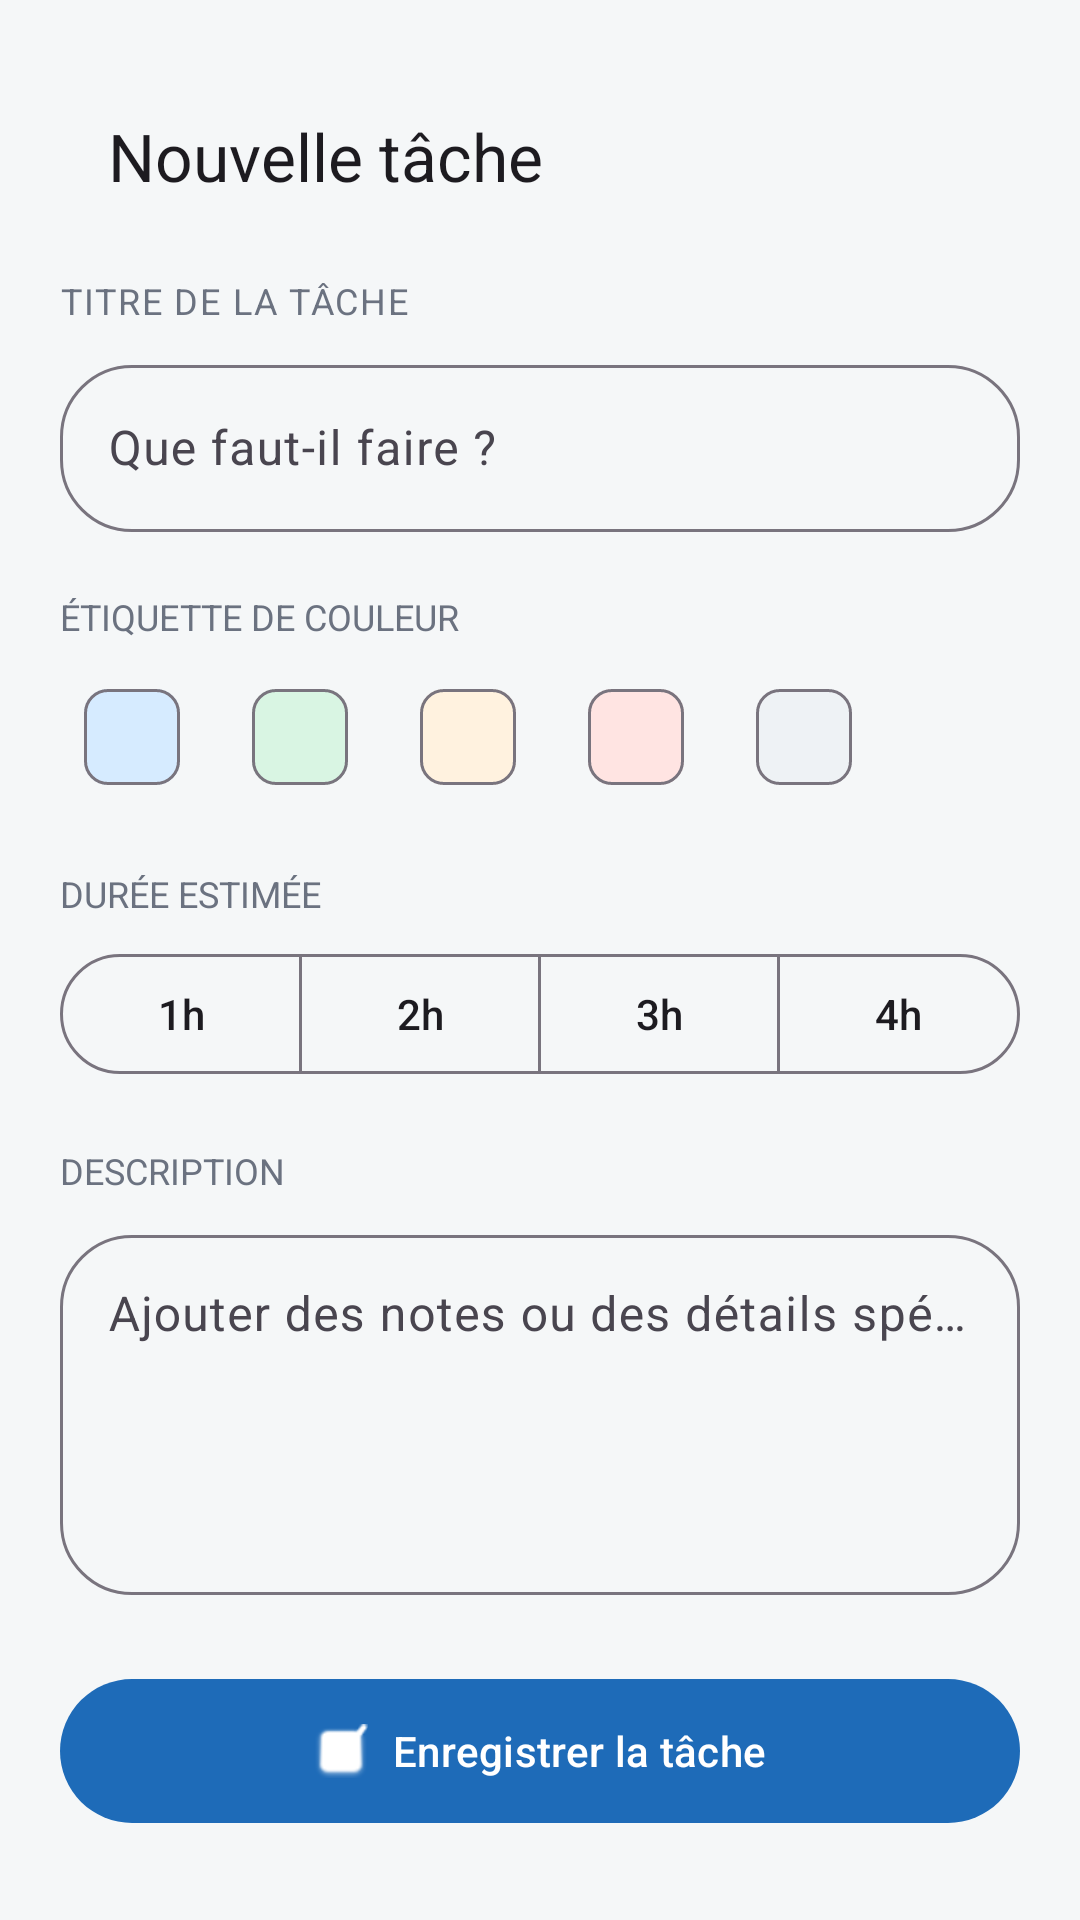

Here is an Android app screen rendered from its layout file. Give the layout XML and the strings, colors and styles it references.
<!-- AndroidManifest.xml: application theme Theme.SimpleAgenda -->
<!-- res/layout/activity_new_task.xml -->
<?xml version="1.0" encoding="utf-8"?>
<androidx.core.widget.NestedScrollView xmlns:android="http://schemas.android.com/apk/res/android"
    xmlns:app="http://schemas.android.com/apk/res-auto"
    xmlns:tools="http://schemas.android.com/tools"
    android:layout_width="match_parent"
    android:layout_height="match_parent"
    android:background="@color/background"
    android:fillViewport="true">

    <LinearLayout
        android:layout_width="match_parent"
        android:layout_height="wrap_content"
        android:orientation="vertical"
        android:padding="20dp">

        <com.google.android.material.appbar.MaterialToolbar
            android:id="@+id/toolbar"
            android:layout_width="match_parent"
            android:layout_height="wrap_content"
            app:navigationIcon="@drawable/ic_arrow_back"
            app:title="@string/new_task_title" />

        <TextView
            android:layout_width="wrap_content"
            android:layout_height="wrap_content"
            android:layout_marginTop="8dp"
            android:letterSpacing="0.05"
            android:text="@string/task_title_label"
            android:textAllCaps="true"
            android:textColor="@color/on_surface_muted"
            android:textSize="12sp" />

        <com.google.android.material.textfield.TextInputLayout
            style="@style/Widget.Material3.TextInputLayout.OutlinedBox"
            android:layout_width="match_parent"
            android:layout_height="wrap_content"
            android:layout_marginTop="8dp"
            app:boxCornerRadiusBottomEnd="24dp"
            app:boxCornerRadiusBottomStart="24dp"
            app:boxCornerRadiusTopEnd="24dp"
            app:boxCornerRadiusTopStart="24dp">

            <com.google.android.material.textfield.TextInputEditText
                android:id="@+id/input_title"
                android:layout_width="match_parent"
                android:layout_height="wrap_content"
                android:hint="@string/task_title_hint"
                android:inputType="textCapSentences" />
        </com.google.android.material.textfield.TextInputLayout>

        <TextView
            android:layout_width="wrap_content"
            android:layout_height="wrap_content"
            android:layout_marginTop="20dp"
            android:text="@string/color_label"
            android:textAllCaps="true"
            android:textColor="@color/on_surface_muted"
            android:textSize="12sp" />

        <com.google.android.material.chip.ChipGroup
            android:id="@+id/color_group"
            android:layout_width="match_parent"
            android:layout_height="wrap_content"
            android:layout_marginTop="8dp"
            app:selectionRequired="true"
            app:singleSelection="true">

            <com.google.android.material.chip.Chip
                android:id="@+id/color_0"
                style="@style/Widget.Material3.Chip.Filter"
                android:layout_width="wrap_content"
                android:layout_height="wrap_content"
                app:chipBackgroundColor="@color/task_blue_light" />

            <com.google.android.material.chip.Chip
                android:id="@+id/color_1"
                style="@style/Widget.Material3.Chip.Filter"
                android:layout_width="wrap_content"
                android:layout_height="wrap_content"
                app:chipBackgroundColor="@color/task_green_light" />

            <com.google.android.material.chip.Chip
                android:id="@+id/color_2"
                style="@style/Widget.Material3.Chip.Filter"
                android:layout_width="wrap_content"
                android:layout_height="wrap_content"
                app:chipBackgroundColor="@color/task_orange_light" />

            <com.google.android.material.chip.Chip
                android:id="@+id/color_3"
                style="@style/Widget.Material3.Chip.Filter"
                android:layout_width="wrap_content"
                android:layout_height="wrap_content"
                app:chipBackgroundColor="@color/task_coral_light" />

            <com.google.android.material.chip.Chip
                android:id="@+id/color_4"
                style="@style/Widget.Material3.Chip.Filter"
                android:layout_width="wrap_content"
                android:layout_height="wrap_content"
                app:chipBackgroundColor="@color/task_gray_light" />
        </com.google.android.material.chip.ChipGroup>

        <LinearLayout
            android:layout_width="match_parent"
            android:layout_height="wrap_content"
            android:layout_marginTop="20dp"
            android:gravity="center_vertical"
            android:orientation="horizontal">

            <TextView
                android:layout_width="0dp"
                android:layout_height="wrap_content"
                android:layout_weight="1"
                android:text="@string/estimated_duration"
                android:textAllCaps="true"
                android:textColor="@color/on_surface_muted"
                android:textSize="12sp" />

            <TextView
                android:id="@+id/duration_label"
                android:layout_width="wrap_content"
                android:layout_height="wrap_content"
                android:textColor="@color/primary"
                android:textSize="12sp"
                tools:text="2 heures sélectionnées" />
        </LinearLayout>

        <com.google.android.material.button.MaterialButtonToggleGroup
            android:id="@+id/duration_toggle"
            android:layout_width="match_parent"
            android:layout_height="wrap_content"
            android:layout_marginTop="8dp"
            app:selectionRequired="true"
            app:singleSelection="true">

            <com.google.android.material.button.MaterialButton
                android:id="@+id/duration_1"
                style="@style/Widget.Material3.Button.OutlinedButton"
                android:layout_width="0dp"
                android:layout_height="wrap_content"
                android:layout_weight="1"
                android:text="1h" />

            <com.google.android.material.button.MaterialButton
                android:id="@+id/duration_2"
                style="@style/Widget.Material3.Button.OutlinedButton"
                android:layout_width="0dp"
                android:layout_height="wrap_content"
                android:layout_weight="1"
                android:text="2h" />

            <com.google.android.material.button.MaterialButton
                android:id="@+id/duration_3"
                style="@style/Widget.Material3.Button.OutlinedButton"
                android:layout_width="0dp"
                android:layout_height="wrap_content"
                android:layout_weight="1"
                android:text="3h" />

            <com.google.android.material.button.MaterialButton
                android:id="@+id/duration_4"
                style="@style/Widget.Material3.Button.OutlinedButton"
                android:layout_width="0dp"
                android:layout_height="wrap_content"
                android:layout_weight="1"
                android:text="4h" />
        </com.google.android.material.button.MaterialButtonToggleGroup>

        <TextView
            android:layout_width="wrap_content"
            android:layout_height="wrap_content"
            android:layout_marginTop="20dp"
            android:text="@string/description_label"
            android:textAllCaps="true"
            android:textColor="@color/on_surface_muted"
            android:textSize="12sp" />

        <com.google.android.material.textfield.TextInputLayout
            style="@style/Widget.Material3.TextInputLayout.OutlinedBox"
            android:layout_width="match_parent"
            android:layout_height="wrap_content"
            android:layout_marginTop="8dp"
            app:boxCornerRadiusBottomEnd="24dp"
            app:boxCornerRadiusBottomStart="24dp"
            app:boxCornerRadiusTopEnd="24dp"
            app:boxCornerRadiusTopStart="24dp">

            <com.google.android.material.textfield.TextInputEditText
                android:id="@+id/input_description"
                android:layout_width="match_parent"
                android:layout_height="120dp"
                android:gravity="top"
                android:hint="@string/description_hint"
                android:inputType="textMultiLine|textCapSentences" />
        </com.google.android.material.textfield.TextInputLayout>

        <com.google.android.material.button.MaterialButton
            android:id="@+id/button_save"
            android:layout_width="match_parent"
            android:layout_height="56dp"
            android:layout_marginTop="24dp"
            android:layout_marginBottom="24dp"
            android:text="@string/save_task"
            app:cornerRadius="28dp"
            app:icon="@android:drawable/checkbox_on_background"
            app:iconGravity="textStart" />
    </LinearLayout>
</androidx.core.widget.NestedScrollView>
<!-- resources referenced by this layout -->
<resources>
  <color name="background">#F5F7F8</color>
  <color name="on_surface_muted">#6B7280</color>
  <color name="primary">#1E6BB8</color>
  <color name="task_blue_light">#D6EBFF</color>
  <color name="task_coral_light">#FFE4E2</color>
  <color name="task_gray_light">#EEF2F5</color>
  <color name="task_green_light">#D9F5E3</color>
  <color name="task_orange_light">#FFF2DF</color>
  <string name="color_label">Étiquette de couleur</string>
  <string name="description_hint">Ajouter des notes ou des détails spécifiques sur cette tâche…</string>
  <string name="description_label">Description</string>
  <string name="estimated_duration">Durée estimée</string>
  <string name="new_task_title">Nouvelle tâche</string>
  <string name="save_task">Enregistrer la tâche</string>
  <string name="task_title_hint">Que faut-il faire ?</string>
  <string name="task_title_label">Titre de la tâche</string>
  <style name="Theme.SimpleAgenda" parent="Theme.Material3.Light.NoActionBar">
          <item name="colorPrimary">@color/primary</item>
          <item name="colorPrimaryContainer">@color/task_blue_light</item>
          <item name="android:statusBarColor">@android:color/transparent</item>
          <item name="android:navigationBarColor">@color/surface</item>
          <item name="android:windowBackground">@color/background</item>
      </style>
  <color name="surface">#FFFFFF</color>
</resources>
